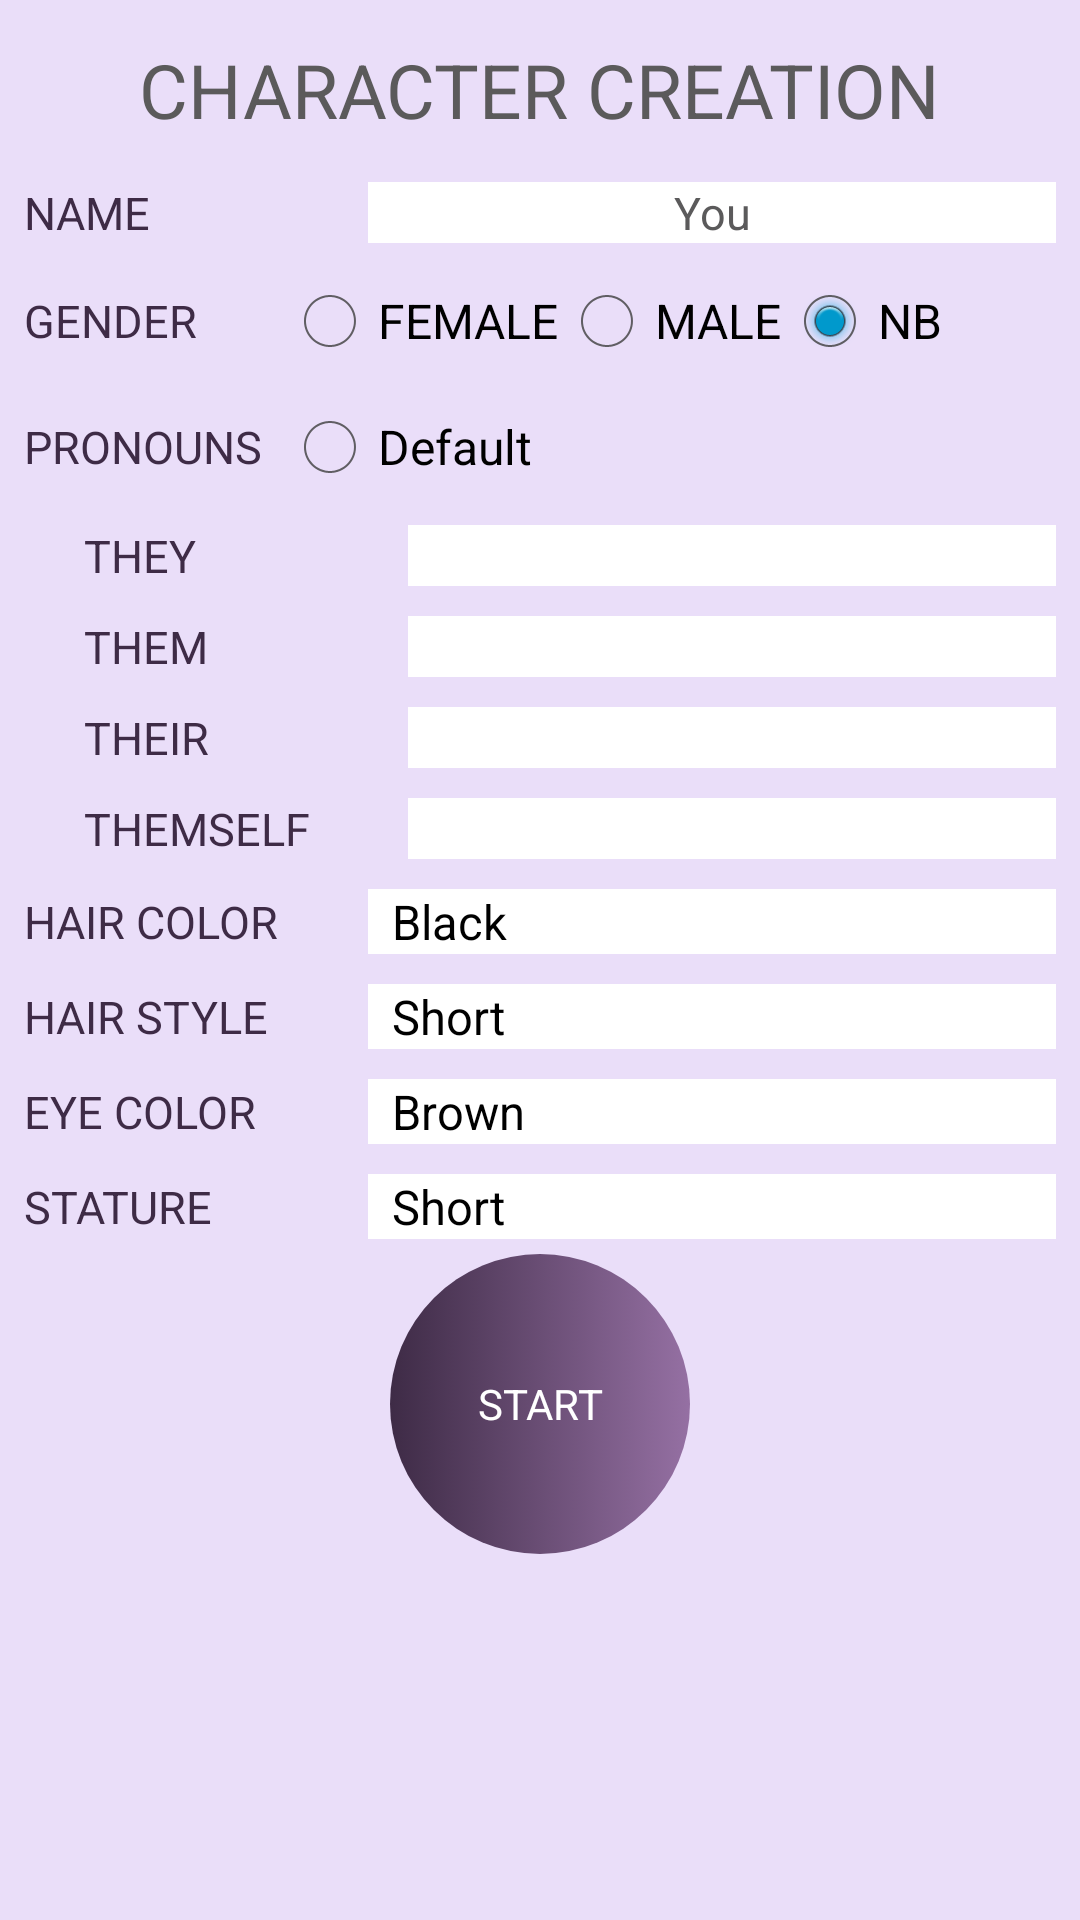

Android layout source for this screen:
<!-- AndroidManifest.xml: application theme AppTheme -->
<!-- res/layout/character_creation_screen.xml -->
<?xml version="1.0" encoding="utf-8"?>


<LinearLayout xmlns:android="http://schemas.android.com/apk/res/android"
    xmlns:tools="http://schemas.android.com/tools"
    android:orientation="vertical"
    android:layout_width="match_parent"
    android:layout_height="match_parent"
    android:background="@color/light_purple"
    android:padding="3dp"
    android:gravity="center_horizontal">

    <TextView
        android:layout_width="wrap_content"
        android:layout_height="wrap_content"
        android:text="CHARACTER CREATION"
        android:textColor="@color/charcoal"
        android:textSize="25dp"
        android:paddingBottom="9dp"
        android:paddingTop="10dp"/>

    <LinearLayout
        android:layout_width="fill_parent"
        android:layout_height="wrap_content"
        android:padding="5dp"
        android:orientation="horizontal">

        <TextView
            style="@style/label_text"
            android:text="Name"/>

        <EditText
            android:id="@+id/name_field"
            android:text="You"
            style="@style/user_input"/>
    </LinearLayout>

    <LinearLayout
        android:layout_width="fill_parent"
        android:layout_height="wrap_content"
        android:padding="5dp"
        android:orientation="horizontal">

        <TextView
            style="@style/label_text"
            android:text="Gender"/>

        <RadioGroup
            android:layout_width="0dp"
            android:layout_gravity="center_horizontal"
            android:layout_height="wrap_content"
            android:layout_weight="3"
            android:id="@+id/rg_gender"
            android:orientation="horizontal">

            <RadioButton
                android:layout_width="wrap_content"
                android:id="@+id/female"
                android:layout_height="wrap_content"
                android:text="FEMALE"/>
            <RadioButton
                android:layout_width="wrap_content"
                android:id="@+id/male"
                android:layout_height="wrap_content"
                android:text="MALE"/>
            <RadioButton
                android:layout_width="wrap_content"
                android:id="@+id/nb"
                android:layout_height="wrap_content"
                android:checked="true"
                android:text="NB"/>
        </RadioGroup>
    </LinearLayout>

    <LinearLayout
        android:layout_width="fill_parent"
        android:layout_height="wrap_content"
        android:padding="5dp"
        android:orientation="horizontal">

        <TextView
            style="@style/label_text"
            android:text="Pronouns"/>

        <RadioButton
            android:layout_width="0dp"
            android:id="@+id/default_pronouns"
            android:layout_height="wrap_content"
            android:layout_weight="3"
            android:text="Default"/>
    </LinearLayout>

    <LinearLayout
        android:layout_width="fill_parent"
        android:layout_height="wrap_content"
        android:padding="5dp"
        android:orientation="horizontal">

        <View
            android:layout_width="20dp"
            android:layout_height="fill_parent"
            android:background="@color/light_purple"/>

        <TextView
            style="@style/label_text"
            android:text="They"/>

        <EditText
            android:id="@+id/they_field"
            style="@style/user_input"/>
    </LinearLayout>

    <LinearLayout
        android:layout_width="fill_parent"
        android:layout_height="wrap_content"
        android:padding="5dp"
        android:orientation="horizontal">

        <View
            android:layout_width="20dp"
            android:layout_height="fill_parent"
            android:background="@color/light_purple"/>

        <TextView
            style="@style/label_text"
            android:text="Them"/>

        <EditText
            android:id="@+id/them_field"
            style="@style/user_input"/>
    </LinearLayout>

    <LinearLayout
        android:layout_width="fill_parent"
        android:layout_height="wrap_content"
        android:padding="5dp"
        android:orientation="horizontal">

        <View
            android:layout_width="20dp"
            android:layout_height="fill_parent"
            android:background="@color/light_purple"/>

        <TextView
            style="@style/label_text"
            android:text="Their"/>

        <EditText
            android:id="@+id/their_field"
            style="@style/user_input"/>
    </LinearLayout>

    <LinearLayout
        android:layout_width="fill_parent"
        android:layout_height="wrap_content"
        android:padding="5dp"
        android:orientation="horizontal">

        <View
            android:layout_width="20dp"
            android:layout_height="fill_parent"
            android:background="@color/light_purple"/>

        <TextView
            style="@style/label_text"
            android:text="Themself"/>

        <EditText
            android:id="@+id/themself_field"
            style="@style/user_input"/>
    </LinearLayout>

    <LinearLayout
        android:layout_width="fill_parent"
        android:layout_height="wrap_content"
        android:padding="5dp"
        android:orientation="horizontal">

        <TextView
            style="@style/label_text"
            android:text="Hair Color"/>

        <Spinner
            android:id="@+id/hair_color_spinner"
            android:entries="@array/hair_color_array"
            style="@style/spinner_input"/>
    </LinearLayout>

    <LinearLayout
        android:layout_width="fill_parent"
        android:layout_height="wrap_content"
        android:padding="5dp"
        android:orientation="horizontal">

        <TextView
            style="@style/label_text"
            android:text="Hair Style"/>

        <Spinner
            android:id="@+id/hair_style_spinner"
            android:entries="@array/hair_length_array"
            style="@style/spinner_input"/>
    </LinearLayout>

    <LinearLayout
        android:layout_width="fill_parent"
        android:layout_height="wrap_content"
        android:padding="5dp"
        android:orientation="horizontal">

        <TextView
            style="@style/label_text"
            android:text="Eye Color"/>

        <Spinner
            android:id="@+id/eye_color_spinner"
            android:entries="@array/eye_color_array"
            style="@style/spinner_input"/>
    </LinearLayout>

    <LinearLayout
        android:layout_width="fill_parent"
        android:layout_height="wrap_content"
        android:padding="5dp"
        android:orientation="horizontal">

        <TextView
            style="@style/label_text"
            android:text="Stature"/>

        <Spinner
            android:id="@+id/stature_spinner"
            android:entries="@array/stature_array"
            style="@style/spinner_input"/>
    </LinearLayout>

    <Button
        android:id="@+id/to_start_button"
        android:padding="10dp"
        android:onClick="startGame"
        android:text="START"
        style="@style/button"/>

</LinearLayout>
<!-- resources referenced by this layout -->
<resources>
  <string-array name="eye_color_array">
          <item>Brown</item>
          <item>Blue</item>
          <item>Green</item>
          <item>Hazel</item>
          <item>Gray</item>
          <item>Unusual Color</item>
      </string-array>
  <string-array name="hair_color_array">
          <item>Black</item>
          <item>Blonde</item>
          <item>Brown</item>
          <item>Red</item>
          <item>Unusual Color</item>
      </string-array>
  <string-array name="hair_length_array">
          <item>Short</item>
          <item>Medium</item>
          <item>Long</item>
      </string-array>
  <string-array name="stature_array">
          <item>Short</item>
          <item>Medium</item>
          <item>Tall</item>
      </string-array>
  <item name="charcoal" type="color">#5B5A5B</item>
  <item name="light_purple" type="color">#EADEF9</item>
  <style name="label_text">
          <item name="android:layout_width">0dp</item>
          <item name="android:layout_height">wrap_content</item>
          <item name="android:layout_weight">1</item>
          <item name="android:layout_gravity">center</item>
          <item name="android:gravity">left</item>
          <item name="android:textColor">@color/dark_purple</item>
          <item name="android:textAllCaps">true</item>
          <item name="android:textSize">15dp</item>
      </style>
  <style name="spinner_input">
          <item name="android:layout_width">0dp</item>
          <item name="android:layout_height">wrap_content</item>
          <item name="android:layout_weight">2</item>
          <item name="android:layout_gravity">right</item>
          <item name="android:gravity">center</item>
          <item name="android:textColor">@color/charcoal</item>
          <item name="android:background">@color/white</item>
          <item name="android:textSize">15dp</item>
      </style>
  <style name="user_input">
          <item name="android:layout_width">0dp</item>
          <item name="android:layout_height">wrap_content</item>
          <item name="android:layout_weight">2</item>
          <item name="android:layout_gravity">right</item>
          <item name="android:gravity">center</item>
          <item name="android:textColor">@color/charcoal</item>
          <item name="android:background">@color/white</item>
          <item name="android:textSize">15dp</item>
      </style>
  <style name="AppTheme" parent="android:Theme.Holo.Light.DarkActionBar">
          
      </style>
  <item name="white" type="color">#FFFFFF</item>
  <item name="dark_purple" type="color">#3E2B46</item>
  <!-- drawable default_button_disabled (drawable) -->
  <?xml version="1.0" encoding="utf-8"?>
  
  
  <shape xmlns:android="http://schemas.android.com/apk/res/android" android:shape="oval">
      <solid
          android:color="@color/grayed_out"/>
      <padding android:left="7dp"
          android:top="7dp"
          android:right="7dp"
          android:bottom="7dp" />
      <size
          android:width="@dimen/default_button_size"
          android:height="@dimen/default_button_size"/>
  </shape>
  <!-- drawable default_button_enabled (drawable) -->
  <?xml version="1.0" encoding="utf-8"?>
  
  
  <shape xmlns:android="http://schemas.android.com/apk/res/android" android:shape="oval">
      <gradient
          android:startColor="@color/medium_purple"
          android:endColor="@color/dark_purple"
          android:angle="180"/>
      <padding android:left="7dp"
          android:top="7dp"
          android:right="7dp"
          android:bottom="7dp" />
      <size
          android:width="@dimen/default_button_size"
          android:height="@dimen/default_button_size"/>
  </shape>
  <item name="grayed_out" type="color">#EADEE0</item>
  <dimen name="default_button_size">5dp</dimen>
  <item name="medium_purple" type="color">#9570A3</item>
  <item name="mustard" type="color">#EDE2A3</item>
</resources>
